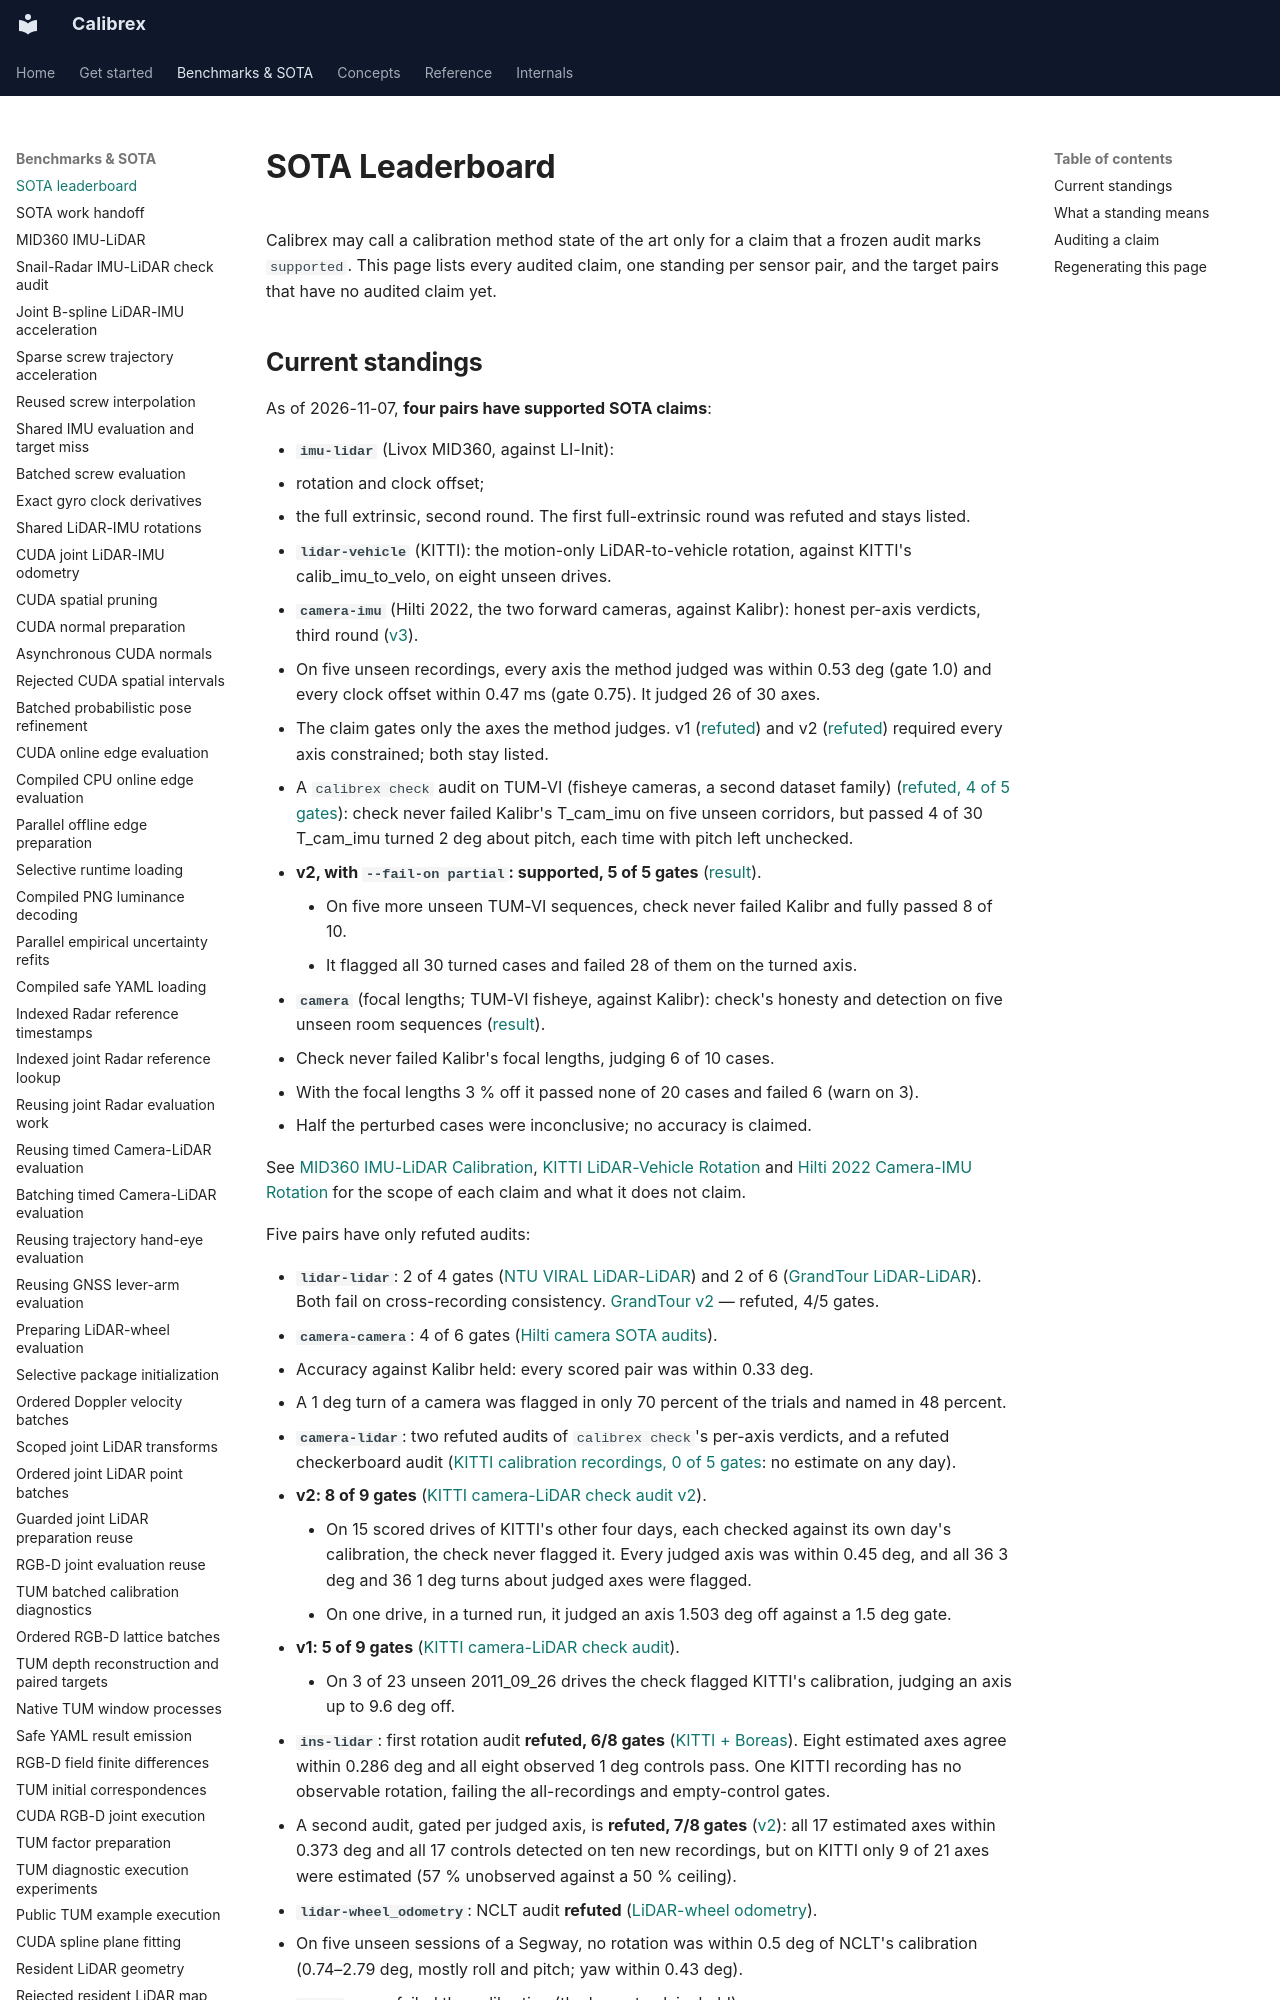

repository: rsasaki0109/Calibrex · page: benchmarks/sota_leaderboard/index.html · generator: mkdocs

# SOTA Leaderboard

Calibrex may call a calibration method state of the art only for a claim that a
frozen audit marks `supported`. This page lists every audited claim, one
standing per sensor pair, and the target pairs that have no audited claim yet.
